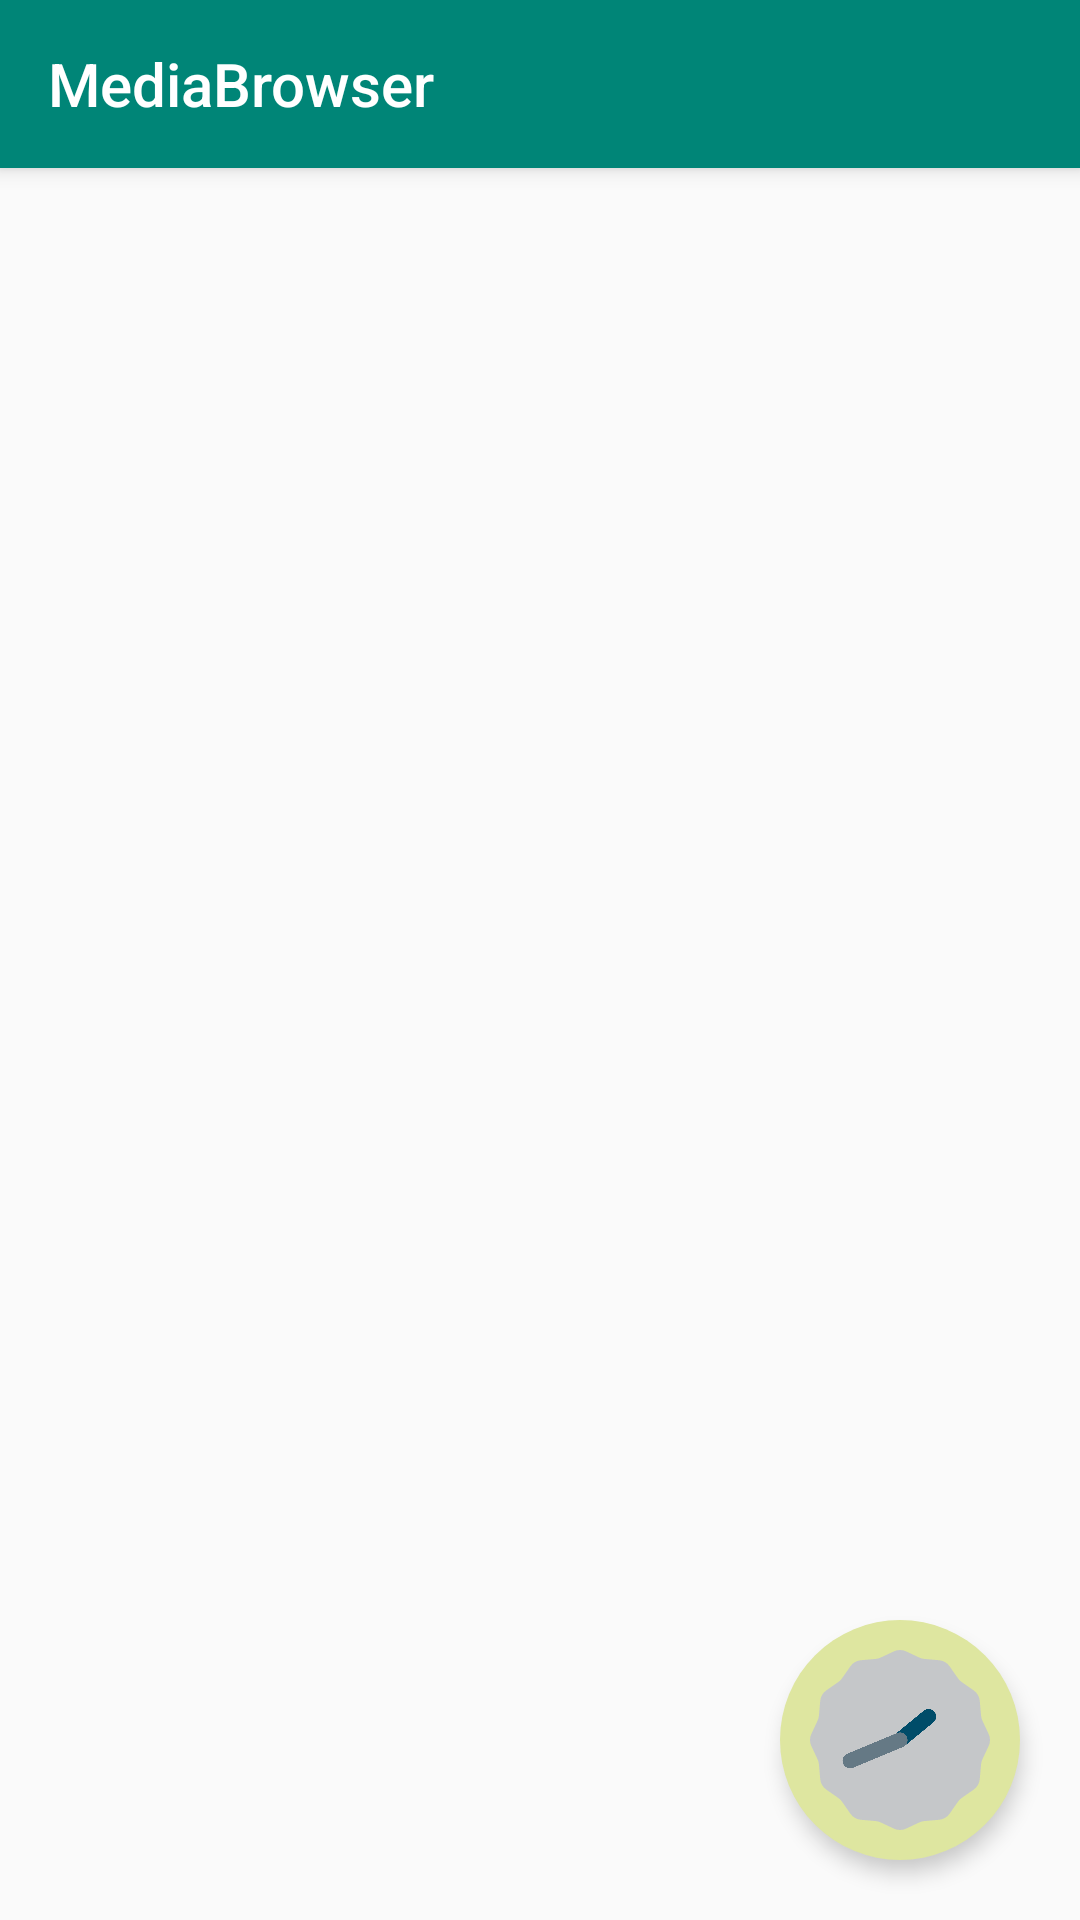

The Android layout XML behind this screen, and the referenced resources:
<!-- AndroidManifest.xml: activity theme AppTheme.NoActionBar -->
<!-- res/layout/activity_main.xml -->
<?xml version="1.0" encoding="utf-8"?>
<android.support.design.widget.CoordinatorLayout xmlns:android="http://schemas.android.com/apk/res/android"
                                                 xmlns:tools="http://schemas.android.com/tools"
                                                 xmlns:app="http://schemas.android.com/apk/res-auto"
                                                 android:id="@+id/main_content"
                                                 android:layout_width="match_parent"
                                                 android:layout_height="match_parent"
                                                 android:fitsSystemWindows="true"
                                                 tools:context=".MainActivity">

    <android.support.design.widget.AppBarLayout
            android:id="@+id/appbar"
            android:layout_width="match_parent"
            android:layout_height="wrap_content"
            android:theme="@style/AppTheme.AppBarOverlay">

        <android.support.v7.widget.Toolbar
                android:id="@+id/toolbar"
                app:title="@string/app_name"
                android:layout_width="match_parent"
                android:layout_height="?attr/actionBarSize"
                android:layout_weight="1"
                android:background="?attr/colorPrimary"
                app:popupTheme="@style/AppTheme.PopupOverlay"
                app:layout_scrollFlags="scroll|enterAlways">

        </android.support.v7.widget.Toolbar>

    </android.support.design.widget.AppBarLayout>

    <FrameLayout android:layout_width="match_parent"
                 android:layout_height="match_parent"
                 app:layout_behavior="@string/appbar_scrolling_view_behavior">

        <android.support.v4.view.ViewPager
                android:id="@+id/container"
                android:layout_width="match_parent"
                android:layout_height="match_parent"/>

        <ProgressBar android:id="@+id/progress"
                     android:layout_width="wrap_content"
                     android:layout_height="wrap_content"
                     android:layout_gravity="center"/>
    </FrameLayout>

    <FrameLayout android:layout_width="80dp"
                 android:layout_height="80dp"
                 android:background="@drawable/circle_yellow"
                 android:layout_gravity="end|bottom"
                 android:layout_margin="20dp"
                 android:padding="10dp"
                 android:elevation="4dp"
                 tools:targetApi="lollipop">

        <AnalogClock
                android:layout_width="match_parent"
                android:layout_height="match_parent"
                android:background="@drawable/circle_white"
                android:layout_gravity="center"/>

    </FrameLayout>

</android.support.design.widget.CoordinatorLayout>
<!-- resources referenced by this layout -->
<resources>
  <!-- drawable circle_yellow (drawable) -->
  <?xml version="1.0" encoding="utf-8"?>
  <shape xmlns:android="http://schemas.android.com/apk/res/android"
         android:shape="oval">
      <solid android:color="@color/colorYellow"/>
  </shape>
  <string name="app_name">MediaBrowser</string>
  <style name="AppTheme.AppBarOverlay" parent="ThemeOverlay.AppCompat.Dark.ActionBar" />
  <style name="AppTheme.PopupOverlay" parent="ThemeOverlay.AppCompat.Light" />
  <style name="AppTheme.NoActionBar">
          <item name="windowActionBar">false</item>
          <item name="windowNoTitle">true</item>
      </style>
  <color name="colorYellow">#DEE6A0</color>
</resources>
